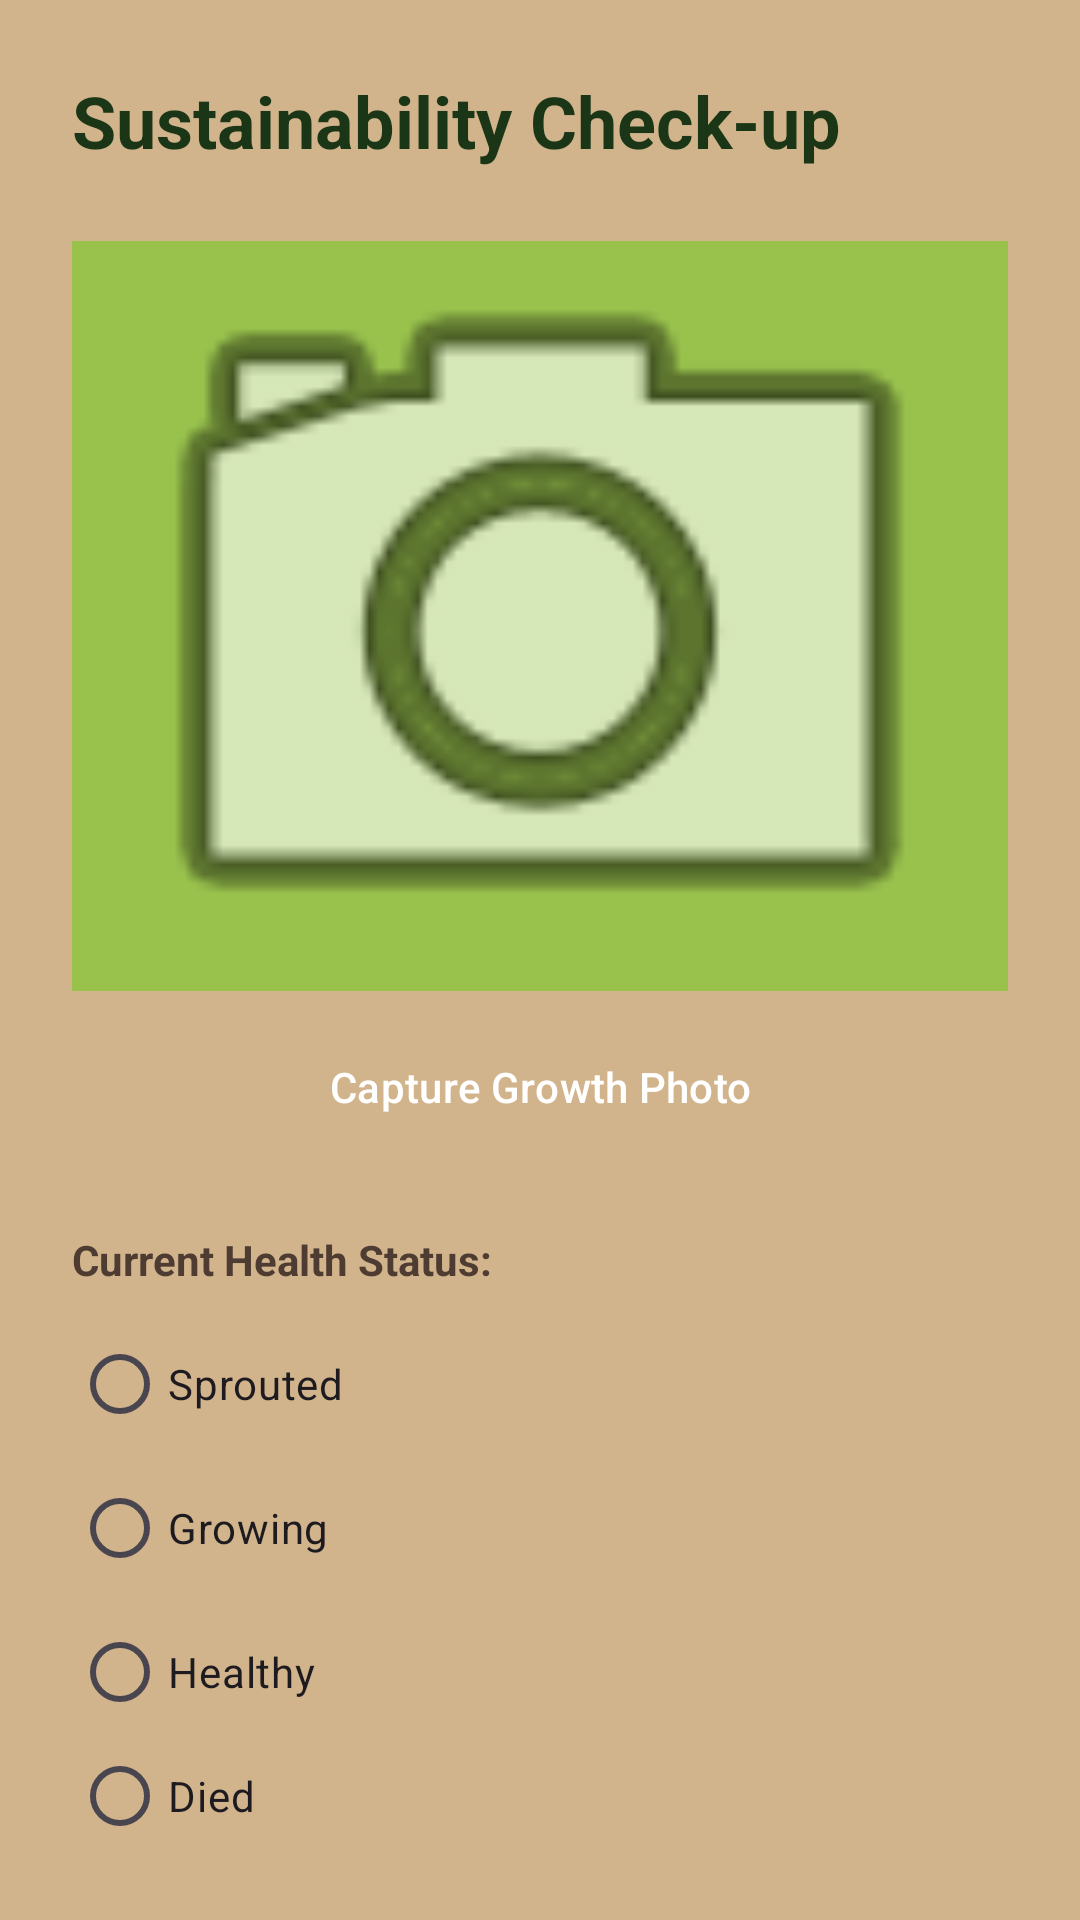

Here is an Android app screen rendered from its layout file. Give the layout XML and the strings, colors and styles it references.
<!-- AndroidManifest.xml: application theme Theme.Namma_Hasiru -->
<!-- res/layout/fragment_status_update.xml -->
<?xml version="1.0" encoding="utf-8"?>
<LinearLayout xmlns:android="http://schemas.android.com/apk/res/android"
    xmlns:app="http://schemas.android.com/apk/res-auto"
    android:layout_width="match_parent"
    android:layout_height="match_parent"
    android:background="@color/earth_tan"
    android:orientation="vertical"
    android:padding="24dp">

    <TextView
        android:layout_width="wrap_content"
        android:layout_height="wrap_content"
        android:text="Sustainability Check-up"
        android:textColor="@color/forest_green_dark"
        android:textSize="24sp"
        android:textStyle="bold" />

    <ImageView
        android:id="@+id/iv_growth_photo"
        android:layout_width="match_parent"
        android:layout_height="250dp"
        android:layout_marginTop="24dp"
        android:background="@color/leaf_light"
        android:scaleType="centerCrop"
        android:src="@android:drawable/ic_menu_camera" />

    <Button
        android:id="@+id/btn_take_growth_photo"
        style="@style/Widget.Material3.Button.TonalButton"
        android:layout_width="wrap_content"
        android:layout_height="wrap_content"
        android:layout_gravity="center"
        android:layout_marginTop="8dp"
        android:text="Capture Growth Photo"
        app:backgroundTint="@color/forest_green_primary"
        android:textColor="@color/white" />

    <TextView
        android:layout_width="wrap_content"
        android:layout_height="wrap_content"
        android:layout_marginTop="24dp"
        android:text="Current Health Status:"
        android:textColor="@color/soil_brown"
        android:textStyle="bold" />

    <RadioGroup
        android:id="@+id/rg_health_status"
        android:layout_width="match_parent"
        android:layout_height="wrap_content"
        android:layout_marginTop="8dp">

        <RadioButton
            android:id="@+id/rb_sprouted"
            android:layout_width="wrap_content"
            android:layout_height="wrap_content"
            android:text="Sprouted" />

        <RadioButton
            android:id="@+id/rb_growing"
            android:layout_width="wrap_content"
            android:layout_height="wrap_content"
            android:text="Growing" />

        <RadioButton
            android:id="@+id/rb_healthy"
            android:layout_width="wrap_content"
            android:layout_height="wrap_content"
            android:text="Healthy" />

        <RadioButton
            android:id="@+id/rb_died"
            android:layout_width="wrap_content"
            android:layout_height="wrap_content"
            android:text="Died" />
    </RadioGroup>

    <Button
        android:id="@+id/btn_update_status"
        android:layout_width="match_parent"
        android:layout_height="60dp"
        android:layout_marginTop="32dp"
        android:text="Update Mission Status"
        app:backgroundTint="@color/forest_green_primary" />

</LinearLayout>
<!-- resources referenced by this layout -->
<resources>
  <color name="earth_tan">#D2B48C</color>
  <color name="forest_green_dark">#1B3617</color>
  <color name="forest_green_primary">#2D5A27</color>
  <color name="leaf_light">#99C24D</color>
  <color name="soil_brown">#4E3B31</color>
  <color name="white">#FFFFFF</color>
  <style name="Theme.Namma_Hasiru" parent="Theme.Material3.DayNight.NoActionBar">
          
          <item name="colorPrimary">@color/forest_green_primary</item>
          <item name="colorOnPrimary">@color/white</item>
          <item name="colorPrimaryContainer">@color/leaf_light</item>
          <item name="colorOnPrimaryContainer">@color/forest_green_dark</item>
  
          
          <item name="colorSecondary">@color/soil_brown</item>
          <item name="colorOnSecondary">@color/white</item>
  
          
          <item name="android:windowBackground">@color/earth_tan</item>
  
          <item name="android:statusBarColor">@color/forest_green_dark</item>
      </style>
</resources>
